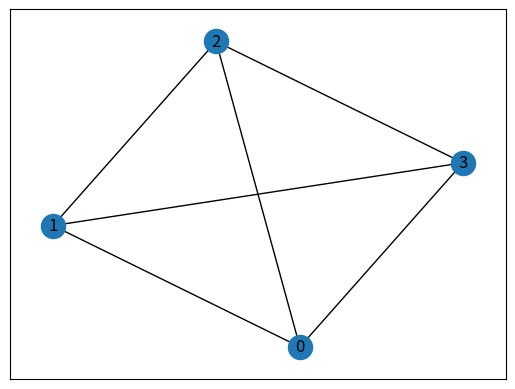
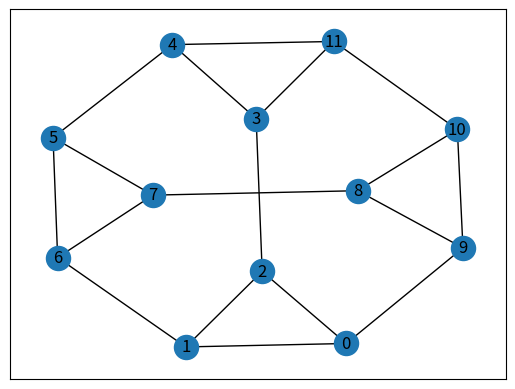
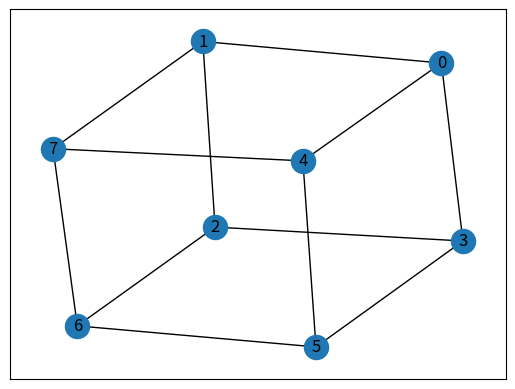
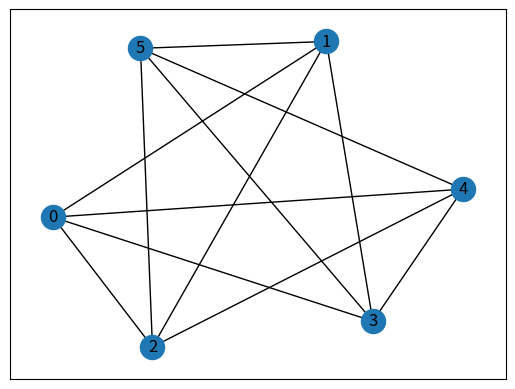
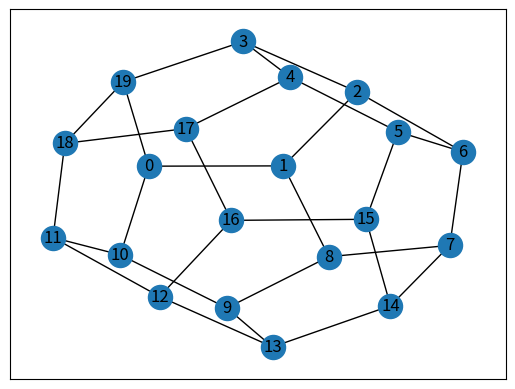
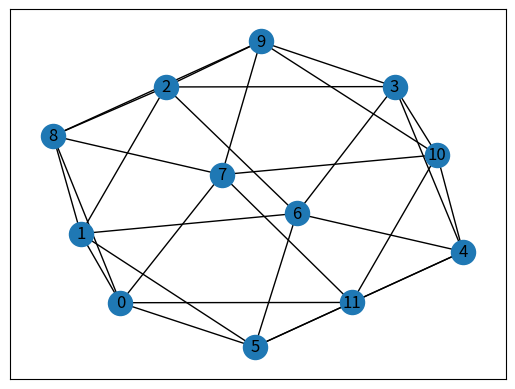
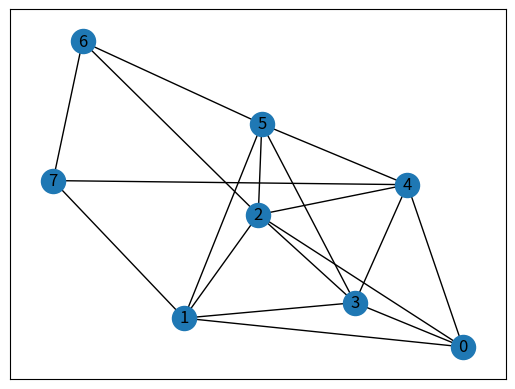
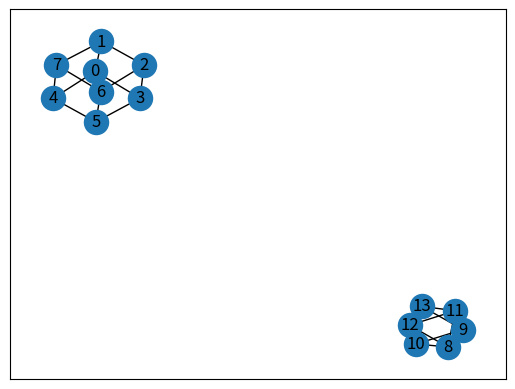
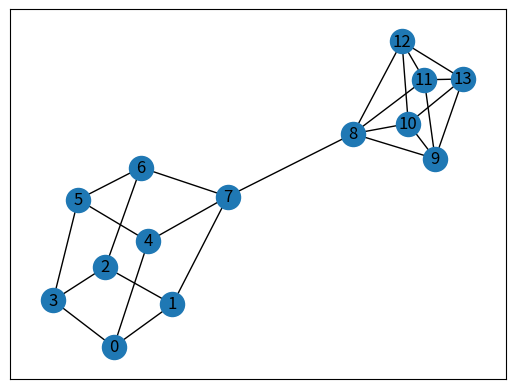

Recreate these plots in Python, in order.
import matplotlib.pyplot as plt
import networkx as nx
import matplotlib.pyplot as plt



G_4=nx.tetrahedral_graph() #tetraedro
nx.draw_networkx(G_4, node_size=300)
plt.show()

G_4T=nx.truncated_tetrahedron_graph() #tetraedro troncato
nx.draw_networkx(G_4T, node_size=300)
plt.show()


G_6=nx.cubical_graph() #cubo
nx.draw_networkx(G_6)
plt.show()

G_8=nx.octahedral_graph() #cubo
nx.draw_networkx(G_8)
plt.show()

G_12=nx.dodecahedral_graph() #dodecaedro
nx.draw_networkx(G_12)
plt.show()


G_20=nx.icosahedral_graph() #icosaaedro
nx.draw_networkx(G_20, node_size=300)
plt.show()


F=nx.compose(G_6,G_8)#Composition is the simple union of the node sets and edge sets. The node sets of G and H do not need to be disjoint.
#If nodes have same names this can be used to link graph together.
nx.draw_networkx(F)
plt.show()

F=nx.disjoint_union(G_6,G_8)
nx.draw_networkx(F)
plt.show()
"""Return the union of graphs G and H.

Graphs G and H must be disjoint, otherwise an exception is raised. If we use the functon union."""
F.add_edge(7,8)
nx.draw_networkx(F)
plt.show()
"""We have linked the graph together"""
